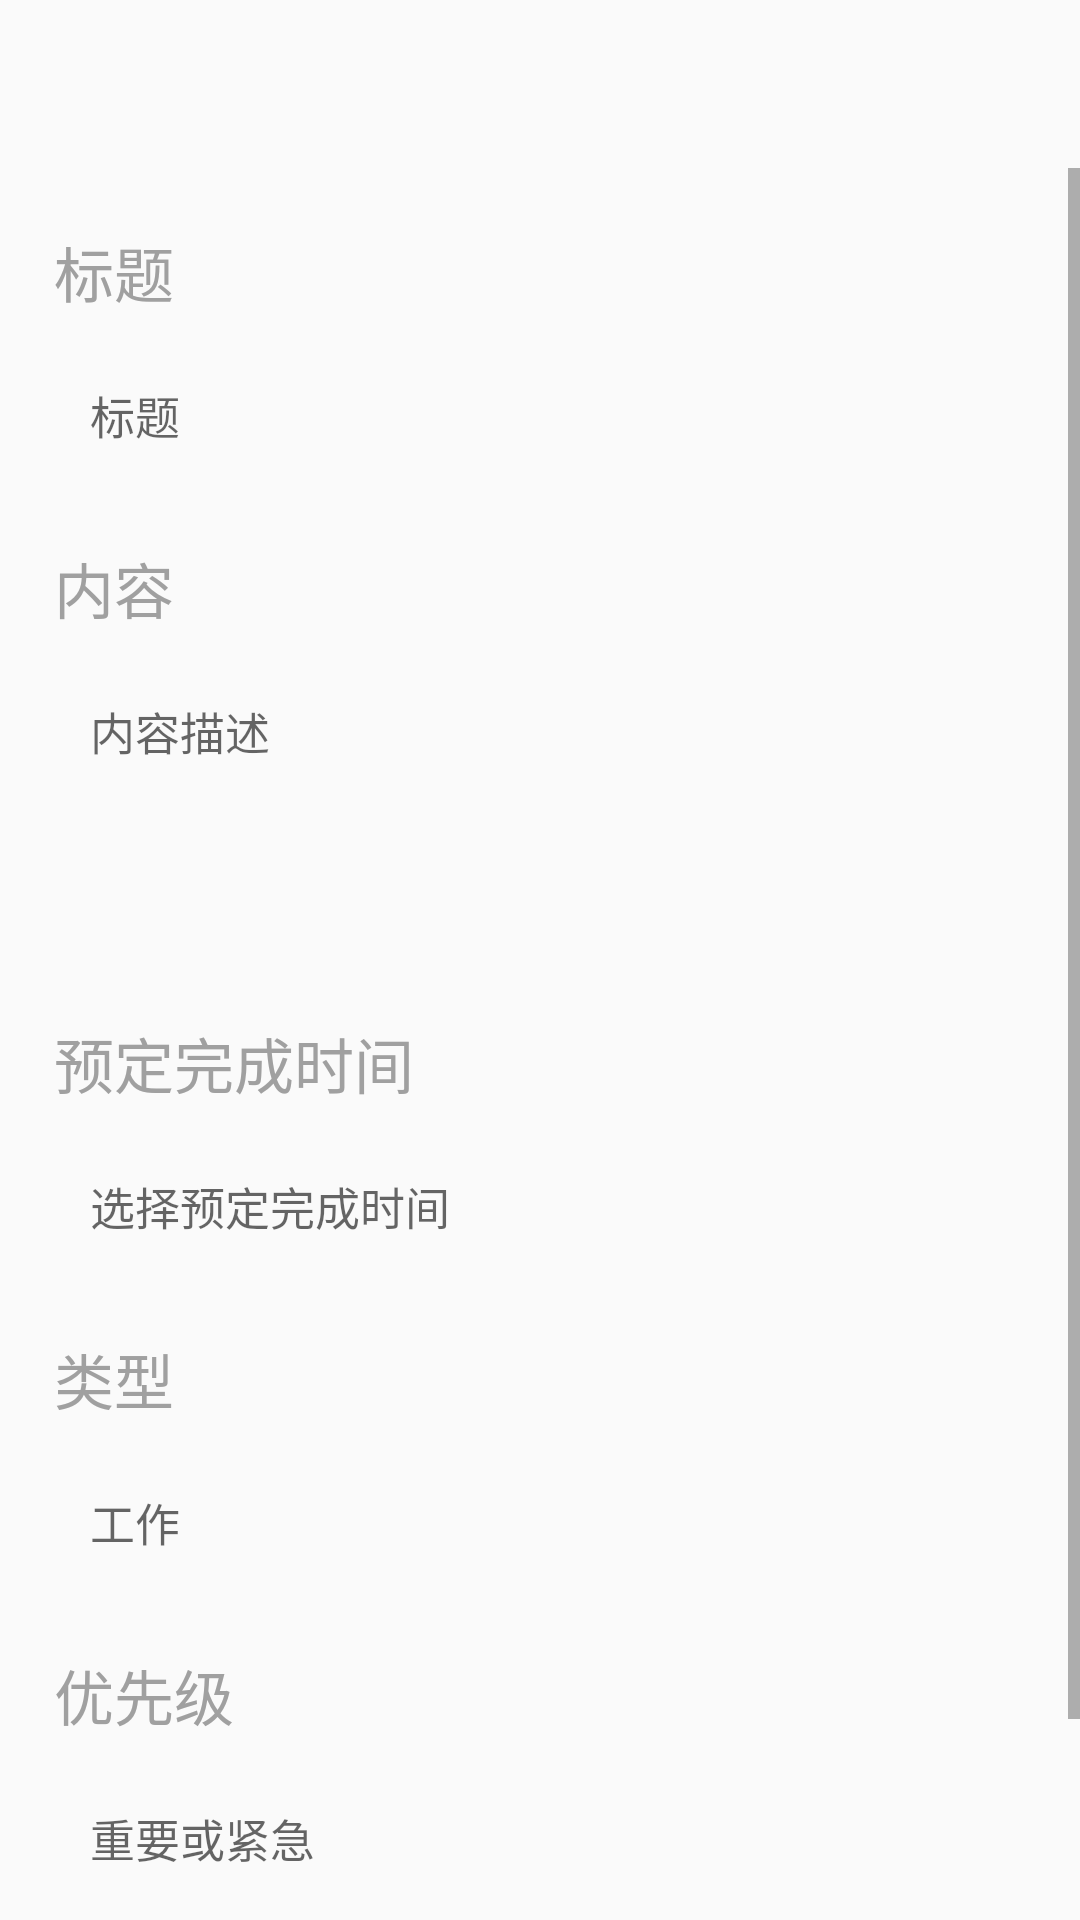

Write the Android layout XML for this screen, with the resource values it uses.
<!-- AndroidManifest.xml: application theme AppTheme -->
<!-- res/layout/activity_edit_todo.xml -->
<?xml version="1.0" encoding="utf-8"?>
<LinearLayout xmlns:android="http://schemas.android.com/apk/res/android"
    xmlns:app="http://schemas.android.com/apk/res-auto"
    android:layout_width="match_parent"
    android:layout_height="match_parent"
    android:orientation="vertical">

    <com.google.android.material.appbar.AppBarLayout
        android:layout_width="match_parent"
        android:layout_height="wrap_content"
        android:background="@android:color/transparent">

        <androidx.appcompat.widget.Toolbar
            android:id="@+id/edit_todo_toolbar"
            android:layout_width="match_parent"
            android:layout_height="wrap_content"
            android:layout_gravity="center"
            app:titleTextColor="@color/always_white_text" />
    </com.google.android.material.appbar.AppBarLayout>

    <ScrollView
        android:layout_width="match_parent"
        android:layout_height="match_parent"
        android:fadeScrollbars="true"
        android:fillViewport="true">

        <LinearLayout
            android:layout_width="match_parent"
            android:layout_height="wrap_content"
            android:layout_marginLeft="18dp"
            android:layout_marginRight="18dp"
            android:orientation="vertical">

            <TextView
                android:layout_width="wrap_content"
                android:layout_height="wrap_content"
                android:layout_marginTop="20dp"
                android:text="标题"
                android:textColor="@color/textTipColor"
                android:textSize="20dp" />

            <EditText
                android:id="@+id/edit_todo_title"
                android:layout_width="match_parent"
                android:layout_height="wrap_content"
                android:layout_marginTop="10dp"
                android:background="@drawable/edit_shap"
                android:hint="标题"
                android:inputType="text"
                android:lines="1"
                android:maxLength="10"
                android:padding="12dp"
                android:textColor="@color/black"
                android:textSize="15dp" />

            <TextView
                android:layout_width="wrap_content"
                android:layout_height="wrap_content"
                android:layout_marginTop="20dp"
                android:text="内容"
                android:textColor="@color/textTipColor"
                android:textSize="20dp" />

            <EditText
                android:id="@+id/edit_todo_content"
                android:layout_width="match_parent"
                android:layout_height="wrap_content"
                android:layout_marginTop="10dp"
                android:background="@drawable/edit_shap"
                android:gravity="top|left"
                android:hint="内容描述"
                android:maxLength="100"
                android:minLines="4"
                android:padding="12dp"
                android:textColor="@color/black"
                android:textSize="15dp" />

            <TextView
                android:layout_width="wrap_content"
                android:layout_height="wrap_content"
                android:layout_marginTop="20dp"
                android:text="预定完成时间"
                android:textColor="@color/textTipColor"
                android:textSize="20dp" />

            <TextView
                android:id="@+id/edit_todo_date"
                android:layout_width="match_parent"
                android:layout_height="wrap_content"
                android:layout_marginTop="10dp"
                android:background="@drawable/edit_shap"
                android:hint="选择预定完成时间"
                android:padding="12dp"
                android:textColor="@color/black"
                android:textSize="15dp" />

            <TextView
                android:layout_width="wrap_content"
                android:layout_height="wrap_content"
                android:layout_marginTop="20dp"
                android:text="类型"
                android:textColor="@color/textTipColor"
                android:textSize="20dp" />


            <TextView
                android:id="@+id/edit_todo_type"
                android:layout_width="match_parent"
                android:layout_height="wrap_content"
                android:layout_marginTop="10dp"
                android:background="@drawable/edit_shap"
                android:hint="工作"
                android:padding="12dp"
                android:textColor="@color/black"
                android:textSize="15dp" />

            <TextView
                android:layout_width="wrap_content"
                android:layout_height="wrap_content"
                android:layout_marginTop="20dp"
                android:text="优先级"
                android:textColor="@color/textTipColor"
                android:textSize="20dp" />


            <TextView
                android:id="@+id/edit_todo_priority"
                android:layout_width="match_parent"
                android:layout_height="wrap_content"
                android:layout_marginTop="10dp"
                android:background="@drawable/edit_shap"
                android:hint="重要或紧急"
                android:padding="12dp"
                android:textColor="@color/black"
                android:textSize="15dp" />

            <Button
                android:id="@+id/edit_todo_submit"
                android:layout_width="match_parent"
                android:layout_height="48dp"
                android:layout_marginTop="20dp"
                android:layout_marginBottom="12dp"
                android:background="@drawable/edit_shap"
                android:gravity="center"
                android:text="提交"
                android:textColor="@color/always_white_text"
                android:textSize="16dp" />

        </LinearLayout>
    </ScrollView>

    <com.huazi.jdemo.Custom.loading.LoadingView
        android:id="@+id/loading_view"
        android:layout_width="match_parent"
        android:layout_height="match_parent"
        android:visibility="gone" />
</LinearLayout>
<!-- resources referenced by this layout -->
<resources>
  <color name="always_white_text">#FFFFFF</color>
  <color name="textTipColor">#a0a0a0</color>
  <style name="AppTheme" parent="Theme.AppCompat.DayNight.NoActionBar">
          
          <item name="colorPrimary">@color/colorPrimary</item>
          <item name="colorPrimaryDark">@color/colorPrimaryDark</item>
          <item name="colorAccent">@color/colorAccent</item>
      </style>
  <color name="colorPrimary">#2196F3</color>
  <color name="colorPrimaryDark">#2196F3</color>
  <color name="colorAccent">#2196F3</color>
  <!-- not gathered from this repository: default colours our renderer supplied (Android Studio template values) -->
  <color name="black">#FF000000</color>
</resources>
